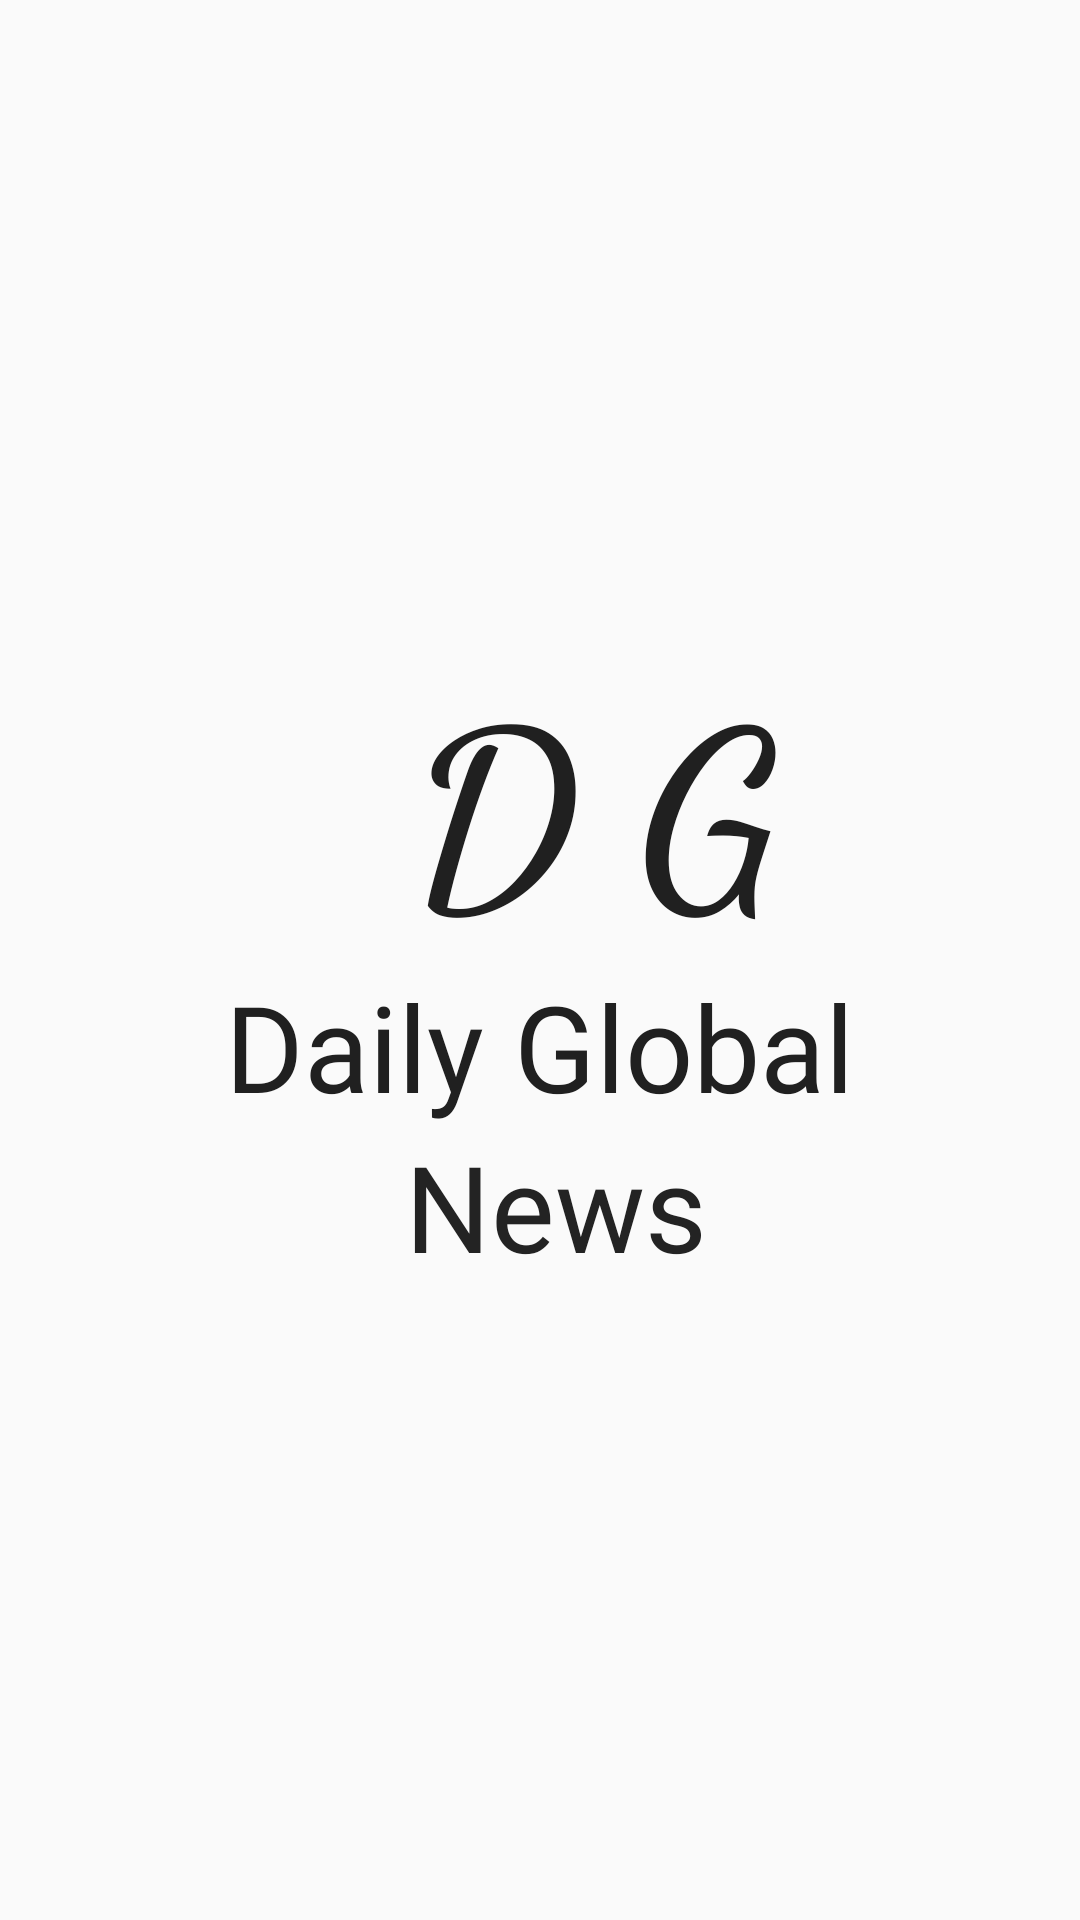

Here is an Android app screen rendered from its layout file. Give the layout XML and the strings, colors and styles it references.
<!-- AndroidManifest.xml: application theme AppTheme -->
<!-- res/layout/activity_splashscreen.xml -->
<?xml version="1.0" encoding="utf-8"?>
<RelativeLayout xmlns:android="http://schemas.android.com/apk/res/android"
    xmlns:app="http://schemas.android.com/apk/res-auto"
    xmlns:tools="http://schemas.android.com/tools"
    android:layout_width="match_parent"
    android:layout_height="match_parent"
    android:gravity="center"
    android:background="@drawable/newshead"
    tools:context=".splashscreen">

    <LinearLayout
        android:layout_width="wrap_content"
        android:layout_height="wrap_content"
        android:orientation="vertical">

    <TextView
        android:id="@+id/logodg"
        android:layout_width="wrap_content"
        android:layout_height="wrap_content"
        android:text="   D G"
        android:textColor="#202020"
        android:textSize="80sp"
        android:fontFamily="cursive"
        android:textStyle="bold"
        />

    <TextView
        android:id="@+id/global"
        android:layout_width="wrap_content"
        android:layout_height="wrap_content"
        android:text="Daily Global"
        android:textColor="#202020"
        android:fontFamily="@font/g_bold"
        android:textSize="40sp" />

    <TextView
        android:layout_width="wrap_content"
        android:layout_height="wrap_content"
        android:text="      News"
        android:textColor="#232323"
        android:fontFamily="@font/g_bold"
        android:textSize="40sp" />

    </LinearLayout>

</RelativeLayout>
<!-- resources referenced by this layout -->
<resources>
  <style name="AppTheme" parent="Theme.AppCompat.Light.NoActionBar">
          
          <item name="colorPrimary">@color/colorPrimary</item>
          <item name="colorPrimaryDark">@color/colorPrimaryDark</item>
          <item name="colorAccent">@color/colorAccent</item>
  
          <item name="android:statusBarColor">@android:color/transparent</item>
      </style>
  <color name="colorPrimary">#f7f6f9</color>
  <color name="colorPrimaryDark">#eeefee</color>
  <color name="colorAccent">#191819</color>
</resources>
